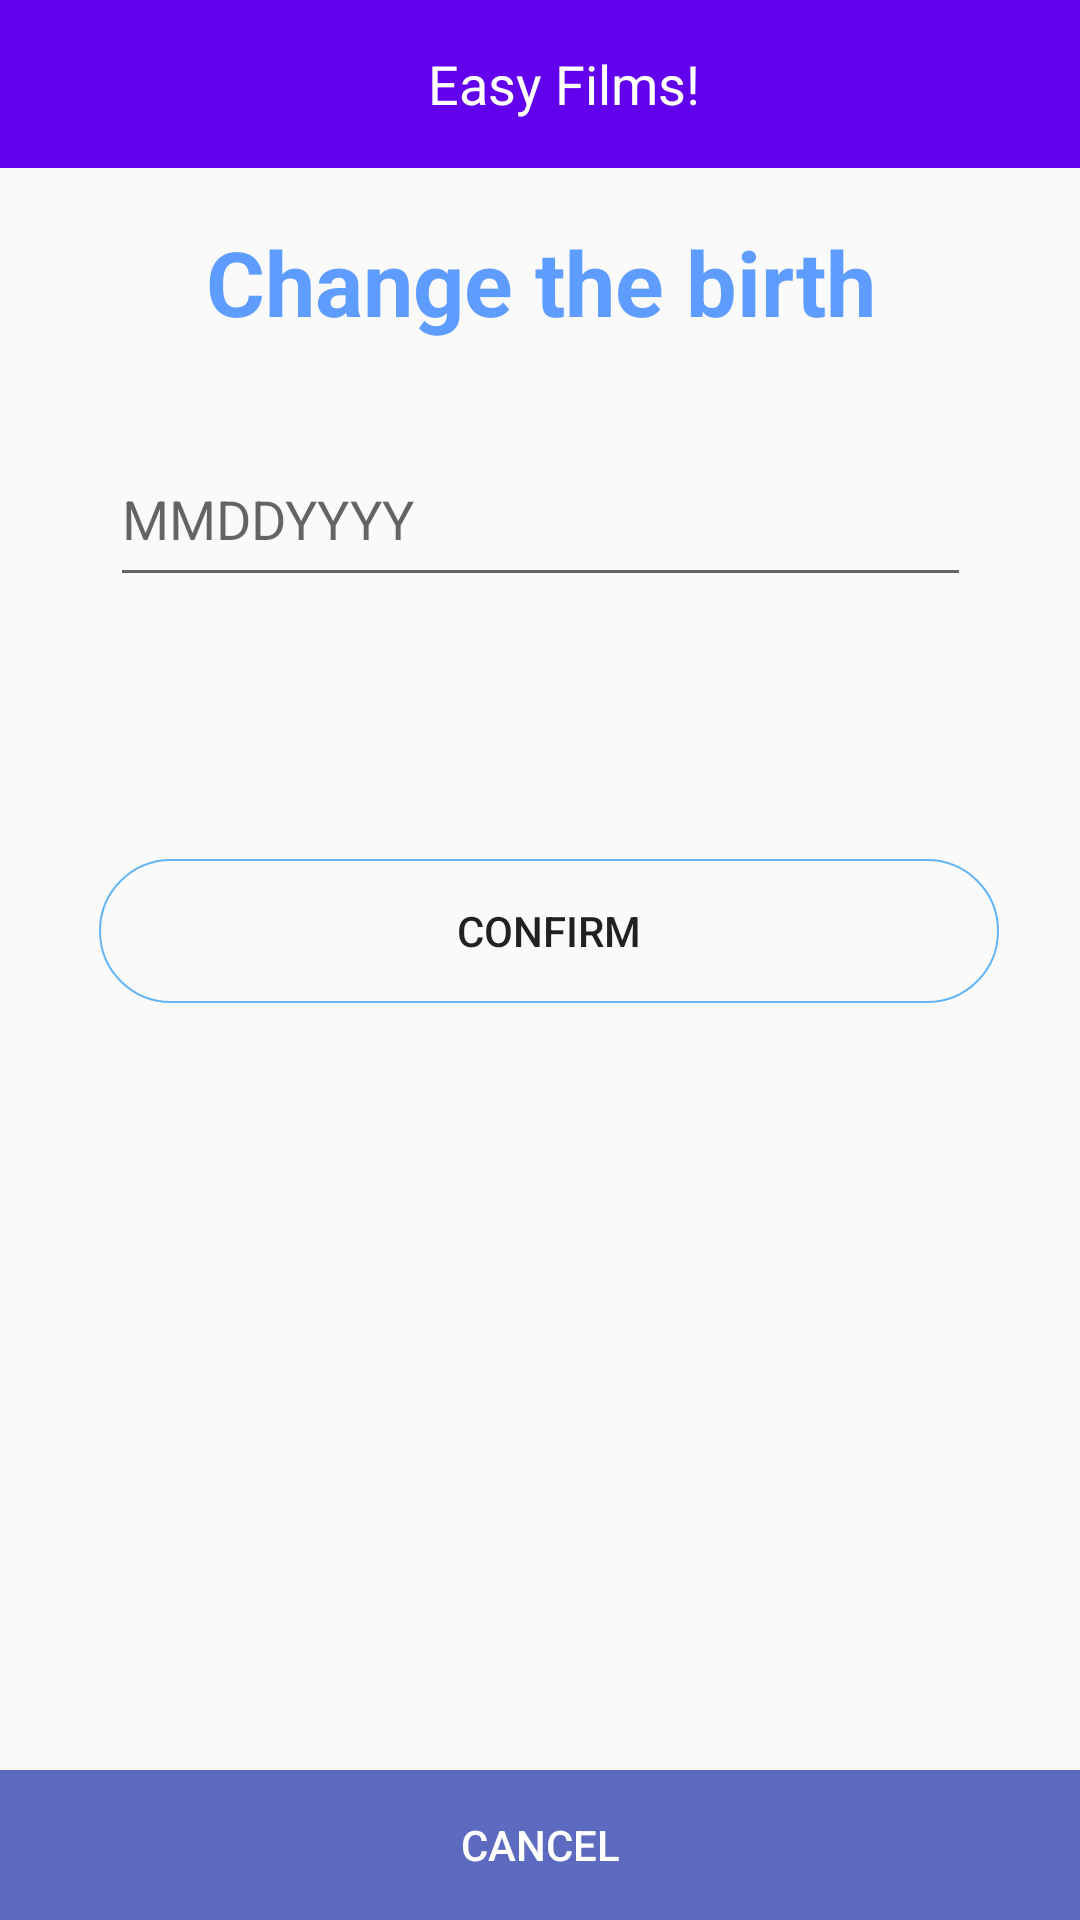

This screen was rendered from an Android layout file. Write that file and the resources it references.
<!-- AndroidManifest.xml: application theme AppTheme -->
<!-- res/layout/activity_changethebirth.xml -->
<?xml version="1.0" encoding="utf-8"?>
<androidx.constraintlayout.widget.ConstraintLayout xmlns:android="http://schemas.android.com/apk/res/android"
    xmlns:app="http://schemas.android.com/apk/res-auto"
    xmlns:tools="http://schemas.android.com/tools"
    android:layout_width="match_parent"
    android:layout_height="match_parent"
    tools:context="com.example.and319.changeusername">
    <include
        android:id="@+id/nav"
        layout="@layout/navigation" />

    <TextView
        android:id="@+id/Changeusername"
        android:layout_width="288dp"
        android:layout_height="48dp"
        android:layout_marginStart="8dp"
        android:layout_marginTop="70dp"
        android:layout_marginEnd="8dp"
        android:gravity="center"
        android:text="Change the birth"
        android:textColor="#ff5e9cff"
        android:textSize="30dp"
        android:textStyle="bold"
        app:layout_constraintEnd_toEndOf="parent"
        app:layout_constraintHorizontal_bias="0.504"
        app:layout_constraintStart_toStartOf="parent"
        app:layout_constraintTop_toTopOf="parent" />

    <Button
        android:id="@+id/confirm"
        android:layout_width="300dp"
        android:layout_height="wrap_content"
        android:layout_marginStart="8dp"
        android:layout_marginTop="280dp"
        android:layout_marginEnd="8dp"
        android:layout_marginBottom="8dp"
        android:background="@drawable/button_bg_style"
        android:text="confirm"
        app:layout_constraintBottom_toBottomOf="parent"
        app:layout_constraintEnd_toEndOf="parent"
        app:layout_constraintHorizontal_bias="0.568"
        app:layout_constraintStart_toStartOf="parent"
        app:layout_constraintTop_toTopOf="parent"
        app:layout_constraintVertical_bias="0.021" />

    <androidx.constraintlayout.widget.Group
        android:id="@+id/group2"
        android:layout_width="wrap_content"
        android:layout_height="wrap_content"
        android:layout_marginEnd="8dp"
        app:layout_constraintEnd_toStartOf="@+id/confirm"
        tools:layout_editor_absoluteY="210dp"
        android:layout_marginRight="8dp" />

    <EditText
        android:id="@+id/editbirth"
        android:layout_width="287dp"
        android:layout_height="55dp"
        android:layout_marginStart="8dp"
        android:layout_marginTop="144dp"
        android:layout_marginEnd="8dp"
        android:ems="10"
        android:hint="MMDDYYYY"
        android:inputType="textPersonName"
        app:layout_constraintEnd_toEndOf="parent"
        app:layout_constraintStart_toStartOf="parent"
        app:layout_constraintTop_toTopOf="parent" />

    <Button
        android:id="@+id/cancel"
        android:layout_width="fill_parent"
        android:layout_height="50dp"
        android:background="#5C6BC0"
        android:textColor="#FFFFFF"
        android:text= "Cancel"
        app:layout_constraintBottom_toBottomOf="parent"
        app:layout_constraintEnd_toEndOf="parent"
        app:layout_constraintHorizontal_bias="1.0"
        app:layout_constraintStart_toStartOf="parent" />
</androidx.constraintlayout.widget.ConstraintLayout>
<!-- res/layout/navigation.xml (included above) -->
<?xml version="1.0" encoding="utf-8"?>
<LinearLayout xmlns:android="http://schemas.android.com/apk/res/android"
    xmlns:app="http://schemas.android.com/apk/res-auto"
    android:layout_width="match_parent"
    android:layout_height="match_parent"
    android:orientation="vertical">

    <androidx.appcompat.widget.Toolbar
        android:id="@+id/main_toolbar"
        android:layout_width="match_parent"
        android:layout_height="wrap_content"
        android:minHeight="?attr/actionBarSize"
        android:background="?attr/colorPrimary"
        app:theme="@style/MyCustomToolBarStyle">

        <TextView
            android:id="@+id/toolbar_title"
            android:text="Easy Films!"
            android:textColor="#FFFFFF"
            android:layout_width="match_parent"
            android:layout_height="wrap_content"
            android:gravity="center"
            android:textSize="18sp"/>

    </androidx.appcompat.widget.Toolbar>


</LinearLayout>
<!-- resources referenced by this layout -->
<resources>
  <!-- drawable button_bg_style (drawable) -->
  <?xml version="1.0" encoding="utf-8"?>
  <shape xmlns:android="http://schemas.android.com/apk/res/android"
      android:shape="rectangle">
      
      <solid android:color="@android:color/transparent" />
      
      
      <corners android:radius="30dip" />
      
      <stroke android:width="2px" android:color="#64B5F6" />
  </shape>
  <style name="MyCustomToolBarStyle" parent="ThemeOverlay.AppCompat.Light">
          <item name="android:textColorPrimary">@android:color/white</item>
          <item name="android:textColorSecondary">@android:color/white</item>
          <item name="android:textColor">@android:color/white</item>
      </style>
  <style name="AppTheme" parent="Theme.AppCompat.Light.NoActionBar">
          
          <item name="colorPrimary">@color/colorPrimary</item>
          <item name="colorPrimaryDark">@color/colorPrimaryDark</item>
          <item name="colorAccent">@color/colorAccent</item>
            </style>
  <!-- not gathered from this repository: default colours our renderer supplied (Android Studio template values) -->
  <color name="colorPrimary">#FF6200EE</color>
  <color name="colorPrimaryDark">#FF3700B3</color>
  <color name="colorAccent">#FF03DAC5</color>
</resources>
